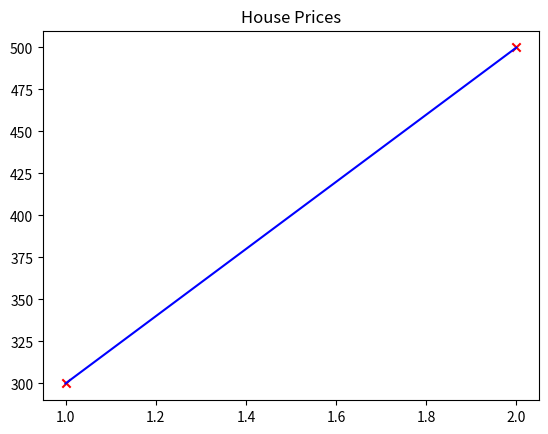

This chart was generated by the following Python code:
import numpy as np
import matplotlib.pyplot as plt

def prediction(x, w, b):
    m = len(x)
    f_wb = np.zeros(m)
    for i in range(m):
        f_wb[i] = w*x[i] + b
    return f_wb
        


x_train = np.array([1.0, 2.0])
y_train = np.array([300.0, 500.0])

m = len(x_train)
w= 200
b = 100

f_wb = prediction(x_train, w, b)

plt.plot(x_train, f_wb, c='b',label='Our Prediction')
plt.scatter(x_train, y_train, c='r', marker='x', label="Real Values")
plt.title("House Prices")
plt.show()


print(f"The cost of house with 1200 sqft is abour {w*1.2+b}")